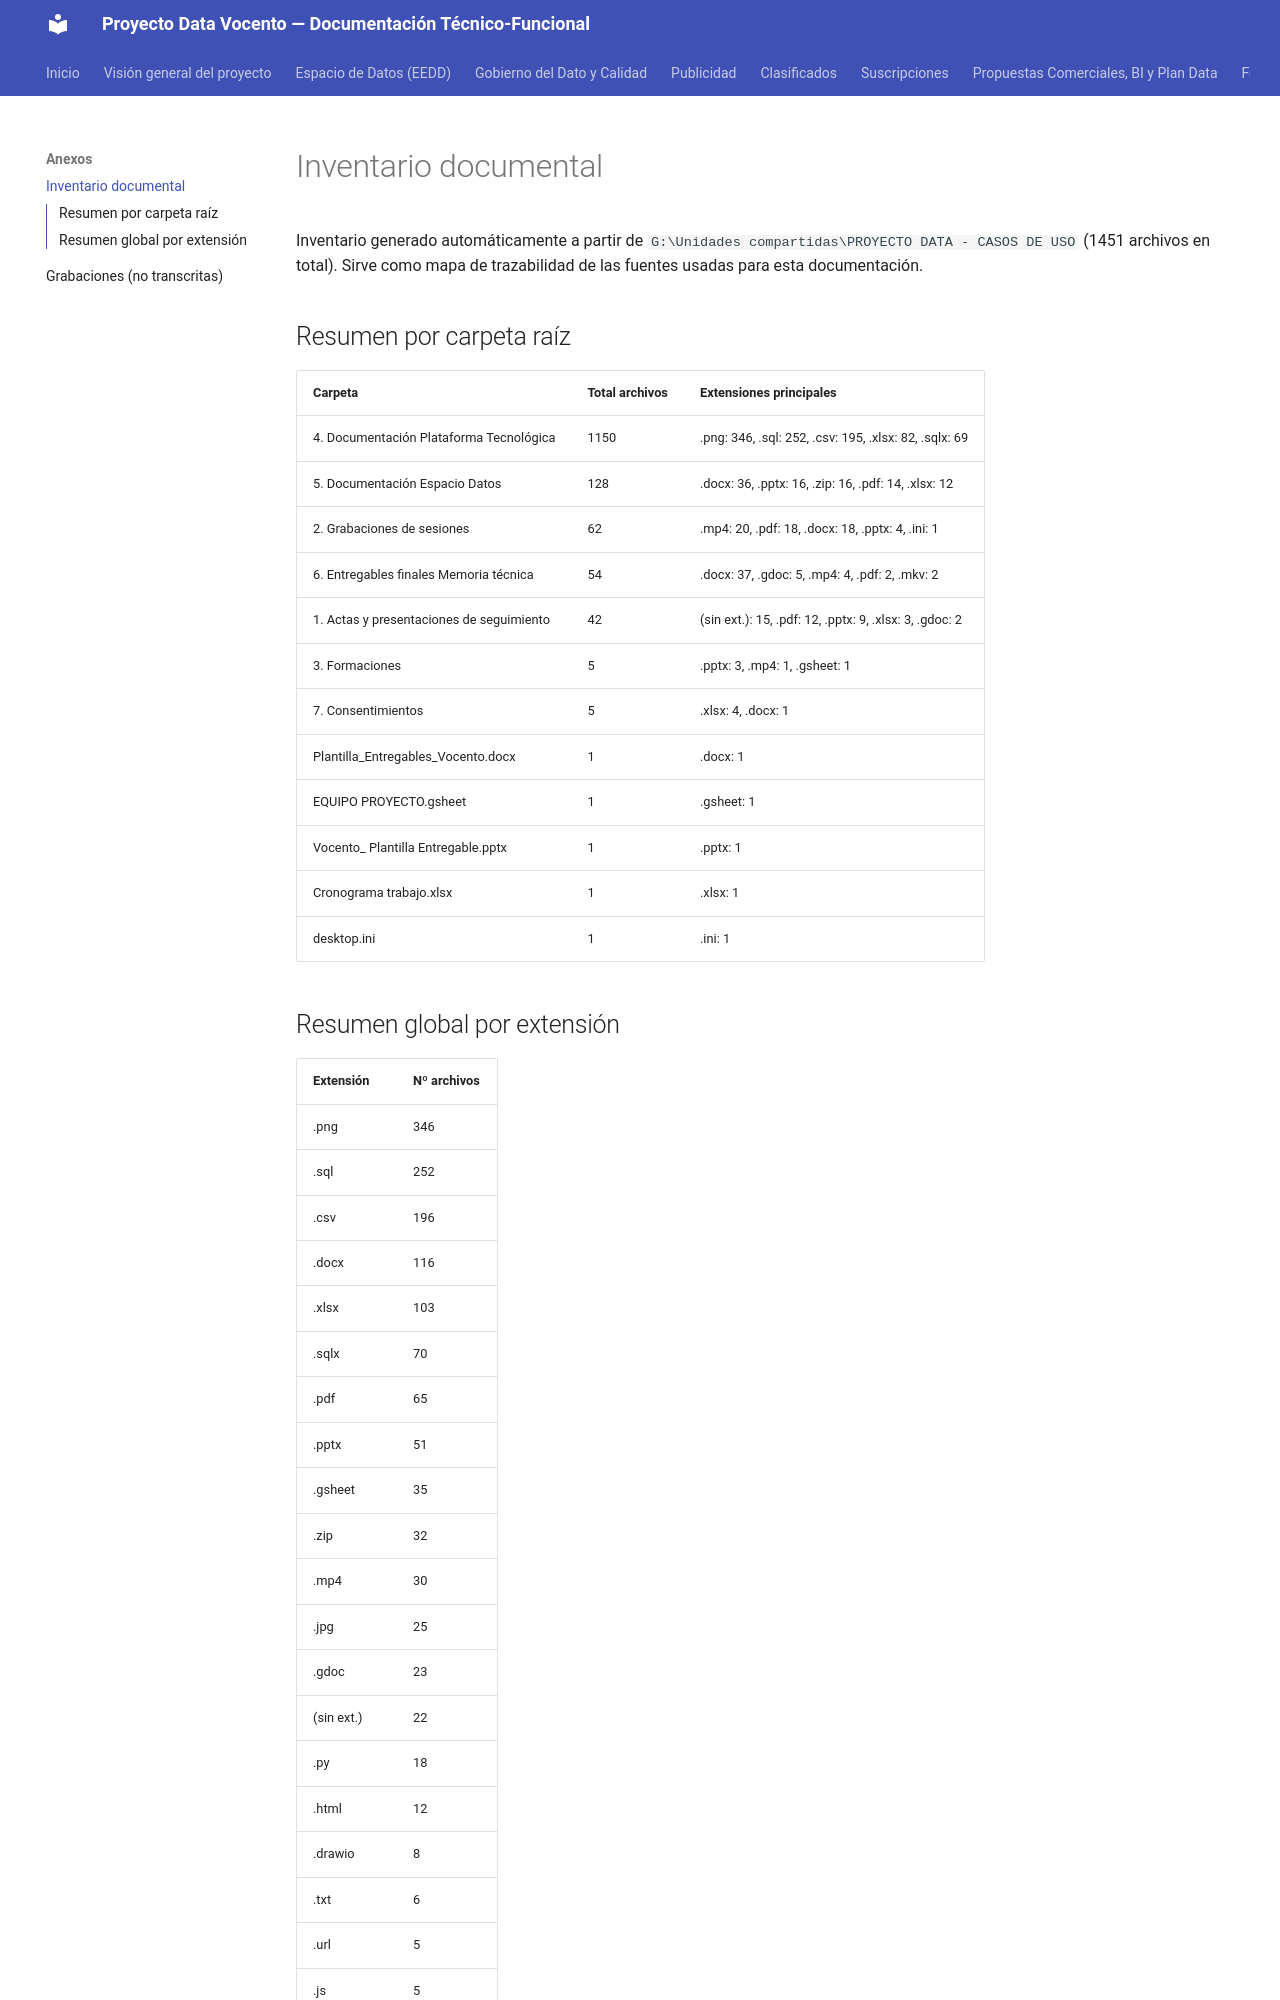

repository: abayong-hiberuscom/docs-vocento-plataforma · page: anexos/inventario/index.html · generator: mkdocs

# Inventario documental

Inventario generado automáticamente a partir de `G:\Unidades compartidas\PROYECTO DATA - CASOS DE USO` (1451 archivos en total). Sirve como mapa de trazabilidad de las fuentes usadas para esta documentación.

## Resumen por carpeta raíz

| Carpeta | Total archivos | Extensiones principales |
|---|---|---|
| 4. Documentación Plataforma Tecnológica | 1150 | .png: 346, .sql: 252, .csv: 195, .xlsx: 82, .sqlx: 69 |
| 5. Documentación Espacio Datos | 128 | .docx: 36, .pptx: 16, .zip: 16, .pdf: 14, .xlsx: 12 |
| 2. Grabaciones de sesiones | 62 | .mp4: 20, .pdf: 18, .docx: 18, .pptx: 4, .ini: 1 |
| 6. Entregables finales Memoria técnica | 54 | .docx: 37, .gdoc: 5, .mp4: 4, .pdf: 2, .mkv: 2 |
| 1. Actas y presentaciones de seguimiento | 42 | (sin ext.): 15, .pdf: 12, .pptx: 9, .xlsx: 3, .gdoc: 2 |
| 3. Formaciones | 5 | .pptx: 3, .mp4: 1, .gsheet: 1 |
| 7. Consentimientos | 5 | .xlsx: 4, .docx: 1 |
| Plantilla_Entregables_Vocento.docx | 1 | .docx: 1 |
| EQUIPO PROYECTO.gsheet | 1 | .gsheet: 1 |
| Vocento_ Plantilla Entregable.pptx | 1 | .pptx: 1 |
| Cronograma trabajo.xlsx | 1 | .xlsx: 1 |
| desktop.ini | 1 | .ini: 1 |
